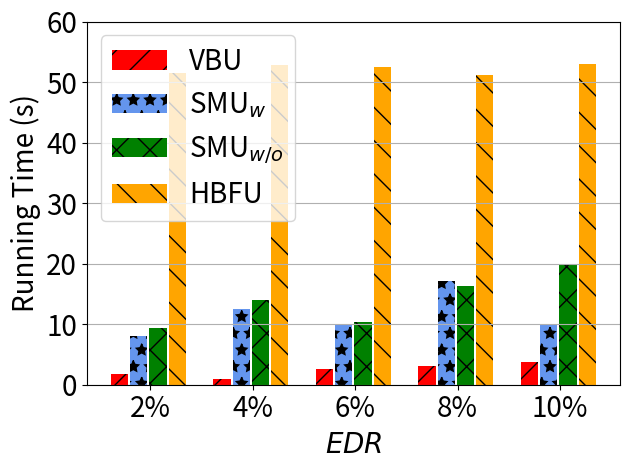

This figure's Python source:
import matplotlib.pyplot as plt
import numpy as np

# [redacted]
labels = ['2%', '4%', '6%', '8%', '10%']
unl_fr = [997 , 997, 997, 997, 997  ]

unl_hess_r = [17*997/20/50000*100 +997/20, 30*997/20/50000*100 +997/20, 26*997/20/50000*100 +997/20 , 13*997/20/50000*100 +997/20, 32*997/20/50000*100 +997/20 ]
unl_br = [17*997/20/50000*100,           10*997/20/50000*100   , 26*997/20/50000*100, 31*997/20/50000*100, 38*997/20/50000*100]

unl_vib = [40*997/20/50000*100*2,          63*997/20/50000*100*2     , 50*997/20/50000*100*2, 86*997/20/50000*100*2, 50*997/20/50000*100*2]
unl_self_r=[47*997/20/50000*100*2,       70*997/20/50000*100*2      , 52*997/20/50000*100*2, 82*997/20/50000*100*2, 100*997/20/50000*100*2]



x = np.arange(len(labels))  # the label locations
width = 0.6  # the width of the bars
# no_noise = np.around(no_noise,0)
# samping = np.around(samping,0)
# ldp = np.around(ldp,0)


plt.figure()
#plt.subplots(figsize=(8, 5.3))
#plt.bar(x - width / 2 - width / 8 + width / 8, unl_fr, width=0.168, label='Retrain', color='dodgerblue', hatch='/')
plt.bar(x - width / 2 - width / 8 + width / 8 , unl_br,   width=0.168, label='VBU', color='r', hatch='/')
plt.bar(x - width / 8 - width / 16, unl_vib, width=0.168, label='SMU$_{w}$', color='cornflowerblue', hatch='*')
plt.bar(x + width / 8, unl_self_r, width=0.168, label='SMU$_{w/o}$', color='g', hatch='x')
plt.bar(x + width / 2 - width / 8 + width / 16, unl_hess_r, width=0.168, label='HBFU', color='orange', hatch='\\')


# plt.bar(x - width / 2.5 ,  unl_br, width=width/3, label='VBU', color='orange', hatch='\\')
# plt.bar(x,unl_self_r, width=width/3, label='RFU-SS', color='g', hatch='x')
# plt.bar(x + width / 2.5,  unl_hess_r, width=width/3, label='HBU', color='tomato', hatch='-')


# Add some text for labels, title and custom x-axis tick labels, etc.
plt.ylabel('Running Time (s)', fontsize=20)
# ax.set_title('Performance of Different Users n')
plt.xticks(x, labels, fontsize=20)
# ax.set_xticklabels(labels,fontsize=15)

my_y_ticks = np.arange(0, 66.1, 10)
plt.yticks(my_y_ticks, fontsize=20)
# ax.set_yticklabels(my_y_ticks,fontsize=15)
plt.grid(axis='y')
plt.legend(loc='upper left', fontsize=20)
plt.xlabel('$\it{EDR}$' ,fontsize=20)
# ax.bar_label(rects1, padding=1)
# ax.bar_label(rects2, padding=3)
# ax.bar_label(rects3, padding=3)

plt.tight_layout()

plt.rcParams['figure.figsize'] = (2.0, 1)
plt.rcParams['image.interpolation'] = 'nearest'
plt.rcParams['figure.subplot.left'] = 0.11
plt.rcParams['figure.subplot.bottom'] = 0.08
plt.rcParams['figure.subplot.right'] = 0.977
plt.rcParams['figure.subplot.top'] = 0.969
plt.savefig('cifar100_rt_er_bar.png', dpi=200)
plt.show()
